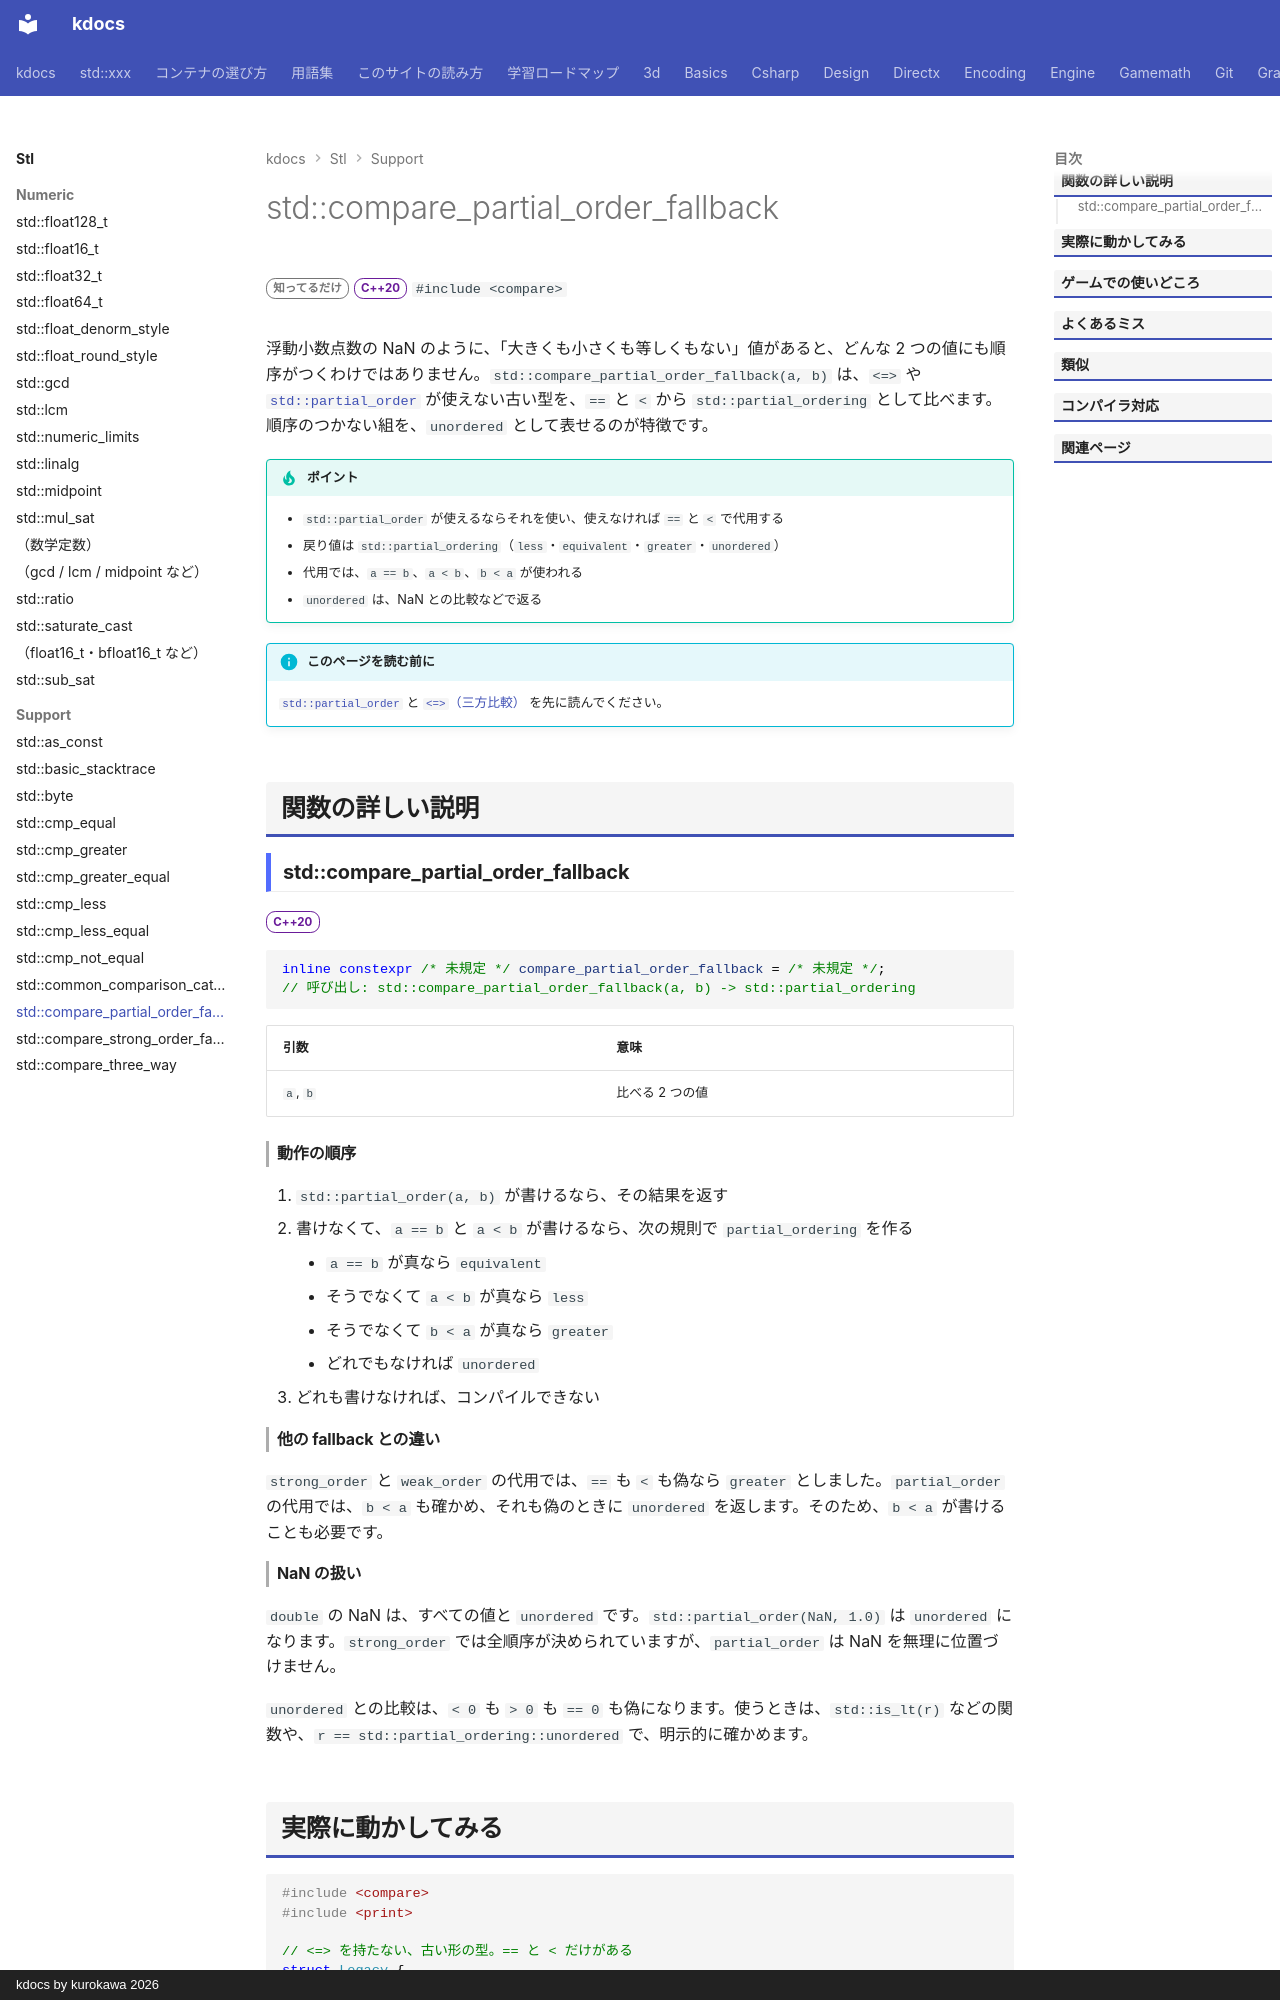

repository: qwzxdf/kdocs · page: stl/support/compare_partial_order_fallback/index.html · generator: mkdocs · copyright: kdocs by kurokawa 2026

---
title: std::compare_partial_order_fallback
summary: "`<=>` が無い型も、`==` と `<` で `partial_ordering` として比べる。"
order: 900
group: 比較（<compare>）
tags:
  - 型・言語サポート
---

# std::compare_partial_order_fallback

<div class="page-badges" markdown>
<span class="rank rank-rare">知ってるだけ</span>
<span class="ver ver-20">C++20</span>
`#include <compare>`
</div>

浮動小数点数の NaN のように、「大きくも小さくも等しくもない」値があると、どんな 2 つの値にも順序がつくわけではありません。`std::compare_partial_order_fallback(a, b)` は、`<=>` や [`std::partial_order`](partial_order.md) が使えない古い型を、`==` と `<` から `std::partial_ordering` として比べます。順序のつかない組を、`unordered` として表せるのが特徴です。

!!! tip "ポイント"
    - `std::partial_order` が使えるならそれを使い、使えなければ `==` と `<` で代用する
    - 戻り値は `std::partial_ordering`（`less`・`equivalent`・`greater`・`unordered`）
    - 代用では、`a == b`、`a < b`、`b < a` が使われる
    - `unordered` は、NaN との比較などで返る

!!! info "このページを読む前に"
    [`std::partial_order`](partial_order.md) と [`<=>`（三方比較）](spaceship.md) を先に読んでください。

## 関数の詳しい説明

### std::compare_partial_order_fallback {#compare_partial_order_fallback}

<span class="ver ver-20">C++20</span>

```cpp
inline constexpr /* 未規定 */ compare_partial_order_fallback = /* 未規定 */;
// 呼び出し: std::compare_partial_order_fallback(a, b) -> std::partial_ordering
```

| 引数 | 意味 |
| --- | --- |
| `a`, `b` | 比べる 2 つの値 |

#### 動作の順序

1. `std::partial_order(a, b)` が書けるなら、その結果を返す
2. 書けなくて、`a == b` と `a < b` が書けるなら、次の規則で `partial_ordering` を作る
    - `a == b` が真なら `equivalent`
    - そうでなくて `a < b` が真なら `less`
    - そうでなくて `b < a` が真なら `greater`
    - どれでもなければ `unordered`
3. どれも書けなければ、コンパイルできない

#### 他の fallback との違い

`strong_order` と `weak_order` の代用では、`==` も `<` も偽なら `greater` としました。`partial_order` の代用では、`b < a` も確かめ、それも偽のときに `unordered` を返します。そのため、`b < a` が書けることも必要です。

#### NaN の扱い

`double` の NaN は、すべての値と `unordered` です。`std::partial_order(NaN, 1.0)` は `unordered` になります。`strong_order` では全順序が決められていますが、`partial_order` は NaN を無理に位置づけません。

`unordered` との比較は、`< 0` も `> 0` も `== 0` も偽になります。使うときは、`std::is_lt(r)` などの関数や、`r == std::partial_ordering::unordered` で、明示的に確かめます。
